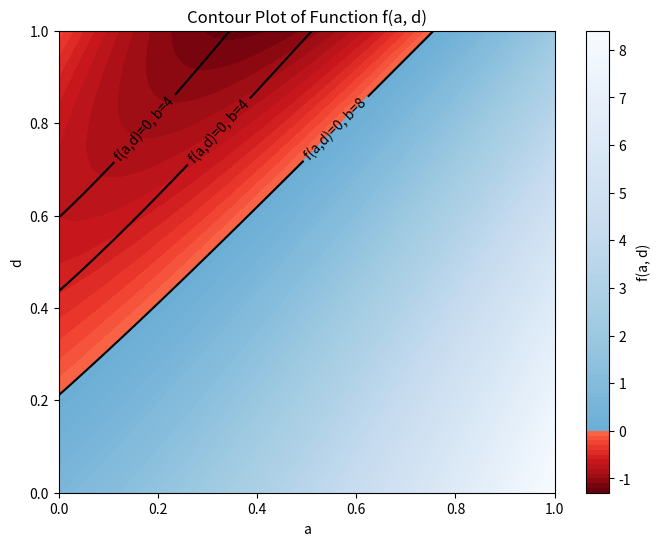

Write the Python code that produced this figure.
import numpy as np
import matplotlib.pyplot as plt
from matplotlib.colors import ListedColormap, TwoSlopeNorm

# Définir la fonction
def f(a, d, delta, x_tilde, b):
    term1 = (1 - b * (d - a)) * delta * (1 - delta * (d ** 2 - a * d) - x_tilde * (d - a) * (1 - delta) + a)
    term2 = (1 - b * delta * (d - a)) * (1 - delta * (d ** 2 - a * d) - x_tilde * (1 - delta) + a * d)
    return term1 + term2

# Paramètres
delta = 0.3
x_tilde = 0.9
b = 8

# Créer une grille de valeurs pour a et d
a = np.linspace(0, 1, 100)
d = np.linspace(0, 1, 100)
a, d = np.meshgrid(a, d)

# Calculer les valeurs de la fonction pour chaque point de la grille
z = f(a, d, delta, x_tilde, b)

# Créer une colormap personnalisée pour les valeurs négatives et positives
positive_cm = plt.cm.Blues_r(np.linspace(0.5, 1, 128))
negative_cm = plt.cm.Reds_r(np.linspace(0, 0.5, 128))

# Fusionner les deux colormaps en une seule
newcolors = np.vstack((negative_cm, positive_cm))
newcmp = ListedColormap(newcolors)

# Créer une norme pour centrer la colormap à zéro
divnorm = TwoSlopeNorm(vmin=z.min(), vcenter=0, vmax=z.max())

# Tracer le graphique
plt.figure(figsize=(8, 6))
contour = plt.contourf(a, d, z, levels=100, cmap=newcmp, norm=divnorm)
plt.colorbar(contour, label='f(a, d)')
plt.xlabel('a')
plt.ylabel('d')
plt.title('Contour Plot of Function f(a, d)')

# Ajouter la courbe de niveau pour f(a, d) = 0
zero_contour = plt.contour(a, d, z, levels=[0], colors='black', linewidths=1.5)
plt.clabel(zero_contour, fmt='f(a,d)=0, b=8', inline=True)

delta = 0.3
x_tilde = 0.9
b = 4
z = f(a, d, delta, x_tilde, b)

zero_contour = plt.contour(a, d, z, levels=[0], colors='black', linewidths=1.5)
plt.clabel(zero_contour, fmt='f(a,d)=0, b=4', inline=True)

delta = 0.3
x_tilde = 0.9
b = 3
z = f(a, d, delta, x_tilde, b)

zero_contour = plt.contour(a, d, z, levels=[0], colors='black', linewidths=1.5)
plt.clabel(zero_contour, fmt='f(a,d)=0, b=4', inline=True)

plt.show()
